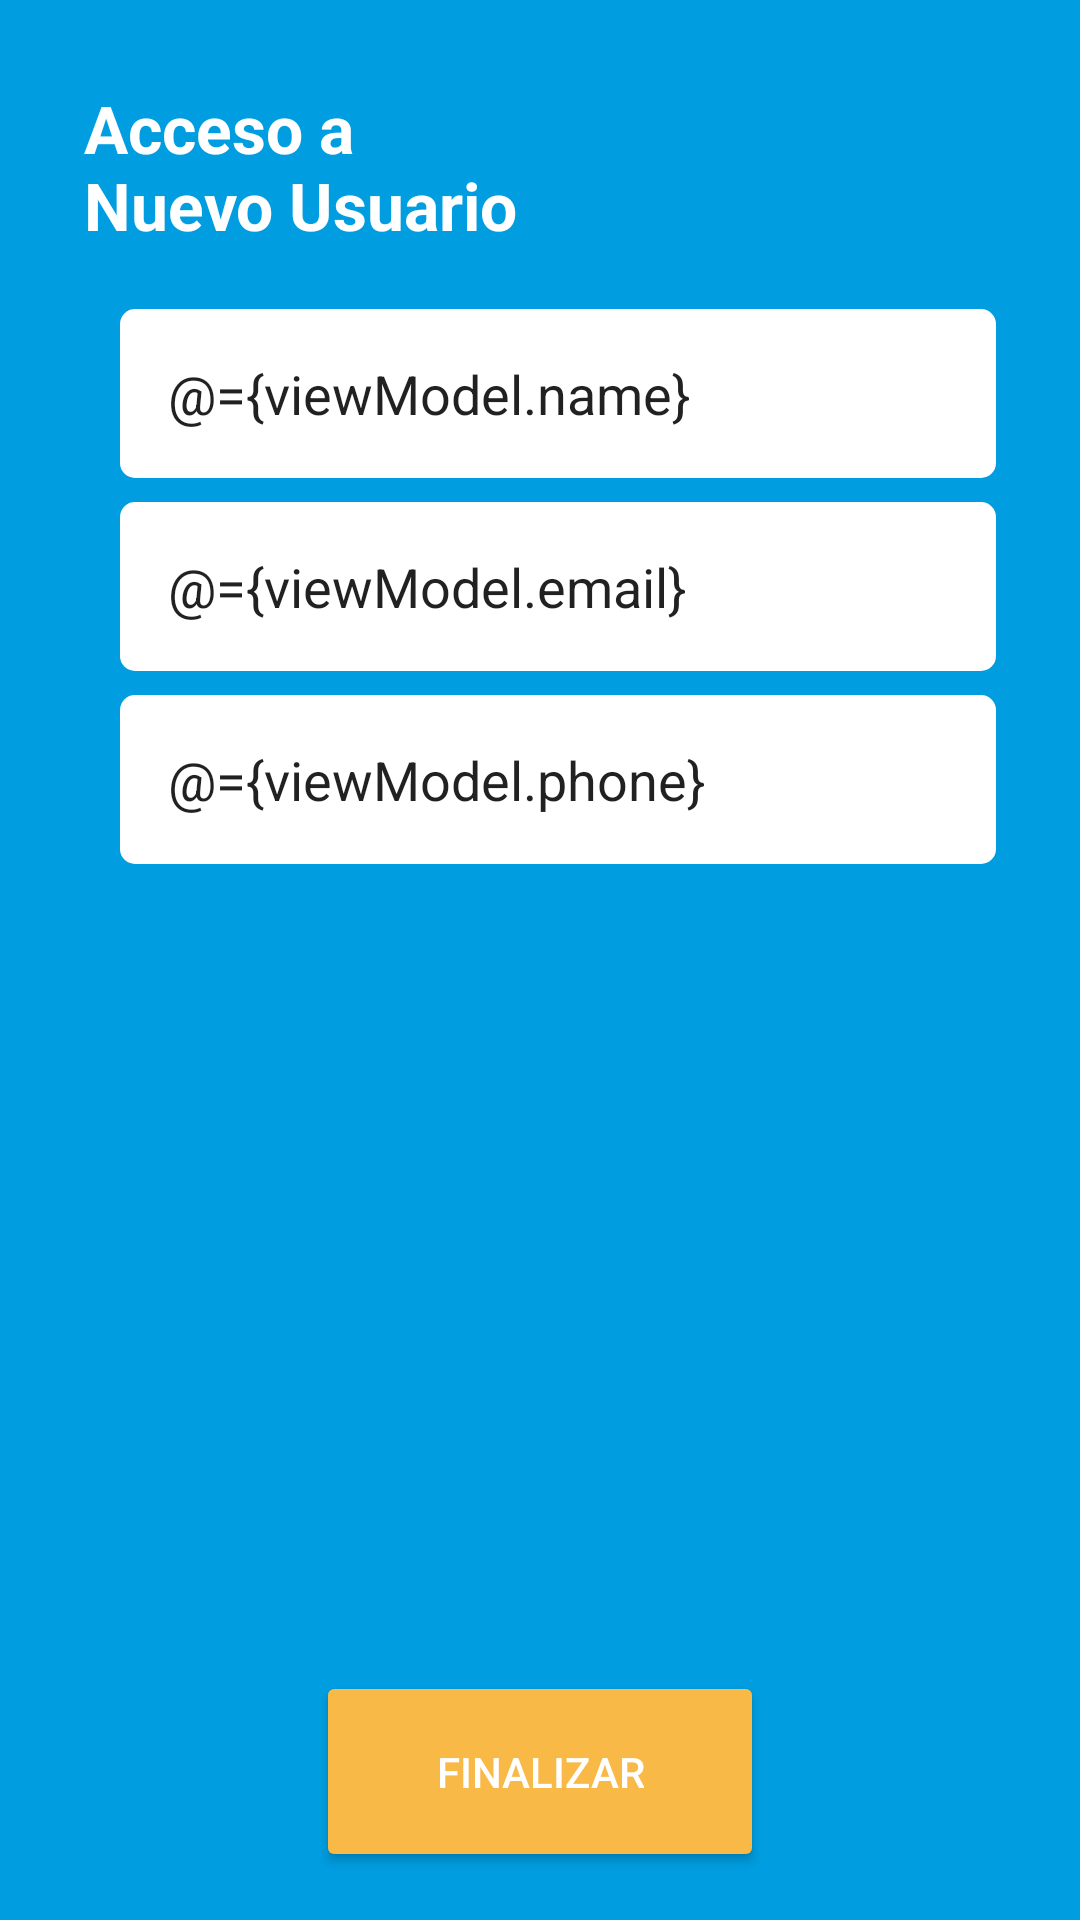

Here is an Android app screen rendered from its layout file. Give the layout XML and the strings, colors and styles it references.
<!-- AndroidManifest.xml: application theme AppTheme -->
<!-- res/layout/activity_create_user.xml -->
<?xml version="1.0" encoding="utf-8"?>
<layout>

    <data>

        <variable
            name="viewModel"
            type="com.innso.mobile.ui.viewModels.NewUserViewModel" />
    </data>

    <RelativeLayout xmlns:android="http://schemas.android.com/apk/res/android"
        xmlns:tools="http://schemas.android.com/tools"
        android:id="@+id/activity_create_user"
        android:layout_width="match_parent"
        android:layout_height="match_parent"
        android:paddingBottom="@dimen/spacing_standard"
        android:paddingLeft="@dimen/spacing_standard"
        android:paddingRight="@dimen/spacing_standard"
        android:paddingTop="@dimen/spacing_standard"
        android:background="@color/colorPrimary"
        tools:context="com.innso.mobile.ui.activities.CreateUserActivity">

        <TextView
            android:id="@+id/textView_title"
            style="@style/TextHuge.White.Bold"
            android:layout_width="match_parent"
            android:layout_height="wrap_content"
            android:layout_margin="@dimen/spacing_xlarge"
            android:text="@string/title.new_user" />

        <EditText
            android:id="@+id/editText_name"
            android:layout_width="match_parent"
            android:layout_height="wrap_content"
            android:inputType="textPersonName"
            android:padding="@dimen/spacing_large"
            android:background="@drawable/box_round_borders_white"
            android:layout_alignLeft="@id/textView_title"
            android:layout_marginEnd="@dimen/spacing_xlarge"
            android:layout_marginStart="@dimen/font_small"
            android:layout_marginLeft="@dimen/spacing_small"
            android:layout_marginRight="@dimen/spacing_xlarge"
            android:hint="@string/copy.name"
            android:text="@={viewModel.name}"
            android:layout_below="@id/textView_title" />

        <EditText
            android:id="@+id/editText_email"
            android:layout_width="match_parent"
            android:layout_height="wrap_content"
            android:inputType="textWebEmailAddress"
            android:padding="@dimen/spacing_large"
            android:background="@drawable/box_round_borders_white"
            android:layout_marginTop="@dimen/spacing_standard"
            android:layout_alignLeft="@id/editText_name"
            android:layout_alignRight="@id/editText_name"
            android:text="@={viewModel.email}"
            android:hint="@string/copy.email"
            android:layout_below="@id/editText_name" />

        <EditText
            android:id="@+id/editText_phone"
            android:layout_width="match_parent"
            android:layout_height="wrap_content"
            android:inputType="phone"
            android:padding="@dimen/spacing_large"
            android:background="@drawable/box_round_borders_white"
            android:layout_marginTop="@dimen/spacing_standard"
            android:layout_alignLeft="@id/editText_name"
            android:layout_alignRight="@id/editText_name"
            android:text="@={viewModel.phone}"
            android:hint="@string/copy.phone_number"
            android:layout_below="@id/editText_email" />

        <Button
            android:id="@+id/button_finalize"
            style="@style/Button.Dark_Blue"
            android:layout_width="wrap_content"
            android:layout_height="wrap_content"
            android:layout_alignParentBottom="true"
            android:layout_centerHorizontal="true"
            android:layout_marginBottom="@dimen/spacing_standard"
            android:onClick="@{viewModel::onFinalizeClick}"
            android:text="@string/copy.finalize" />

    </RelativeLayout>

</layout>
<!-- resources referenced by this layout -->
<resources>
  <color name="colorPrimary">#009de0</color>
  <dimen name="font_small">12sp</dimen>
  <dimen name="spacing_large">16dp</dimen>
  <dimen name="spacing_small">6dp</dimen>
  <dimen name="spacing_standard">8dp</dimen>
  <dimen name="spacing_xlarge">20dp</dimen>
  <!-- drawable box_round_borders_white (drawable) -->
  <?xml version="1.0" encoding="utf-8"?>
  <selector xmlns:android="http://schemas.android.com/apk/res/android">
      <item>
          <shape android:shape="rectangle">
              <solid android:color="@android:color/white" />
              <corners android:radius="@dimen/radius_medium" />
          </shape>
      </item>
  </selector>
  <string name="copy.email">Correo Electronico</string>
  <string name="copy.finalize">Finalizar</string>
  <string name="copy.name">Nombre</string>
  <string name="copy.phone_number">Número Telefonico</string>
  <string name="title.new_user">Acceso a\nNuevo Usuario</string>
  <style name="Button.Dark_Blue" parent="Button">
          <item name="colorButtonNormal">@color/colorPrimaryDark</item>
          <item name="android:textColor">@android:color/white</item>
      </style>
  <style name="TextHuge.White.Bold" parent="TextHuge.White">
          <item name="android:textStyle">bold</item>
      </style>
  <style name="AppTheme" parent="Theme.AppCompat.Light.DarkActionBar">
          <item name="colorPrimary">@color/colorPrimary</item>
          <item name="colorPrimaryDark">@color/colorPrimaryDark</item>
          <item name="colorAccent">@color/colorAccent</item>
          <item name="android:windowContentTransitions">true</item>
      </style>
  <dimen name="radius_medium">5dp</dimen>
  <style name="Button" parent="Widget.AppCompat.Button.Colored">
          <item name="android:paddingTop">@dimen/spacing_xxlarge</item>
          <item name="android:paddingBottom">@dimen/spacing_xxlarge</item>
          <item name="android:paddingLeft">@dimen/spacing_xhuge</item>
          <item name="android:paddingRight">@dimen/spacing_xhuge</item>
      </style>
  <color name="colorPrimaryDark">#05628d</color>
  <style name="TextHuge.White" parent="TextHuge">
          <item name="android:textColor">@android:color/white</item>
      </style>
  <color name="colorAccent">#F8B947</color>
  <dimen name="spacing_xxlarge">24dp</dimen>
  <dimen name="spacing_xhuge">40dp</dimen>
  <style name="TextHuge">
          <item name="android:textSize">@dimen/font_xlarge</item>
      </style>
  <dimen name="font_xlarge">22sp</dimen>
</resources>
